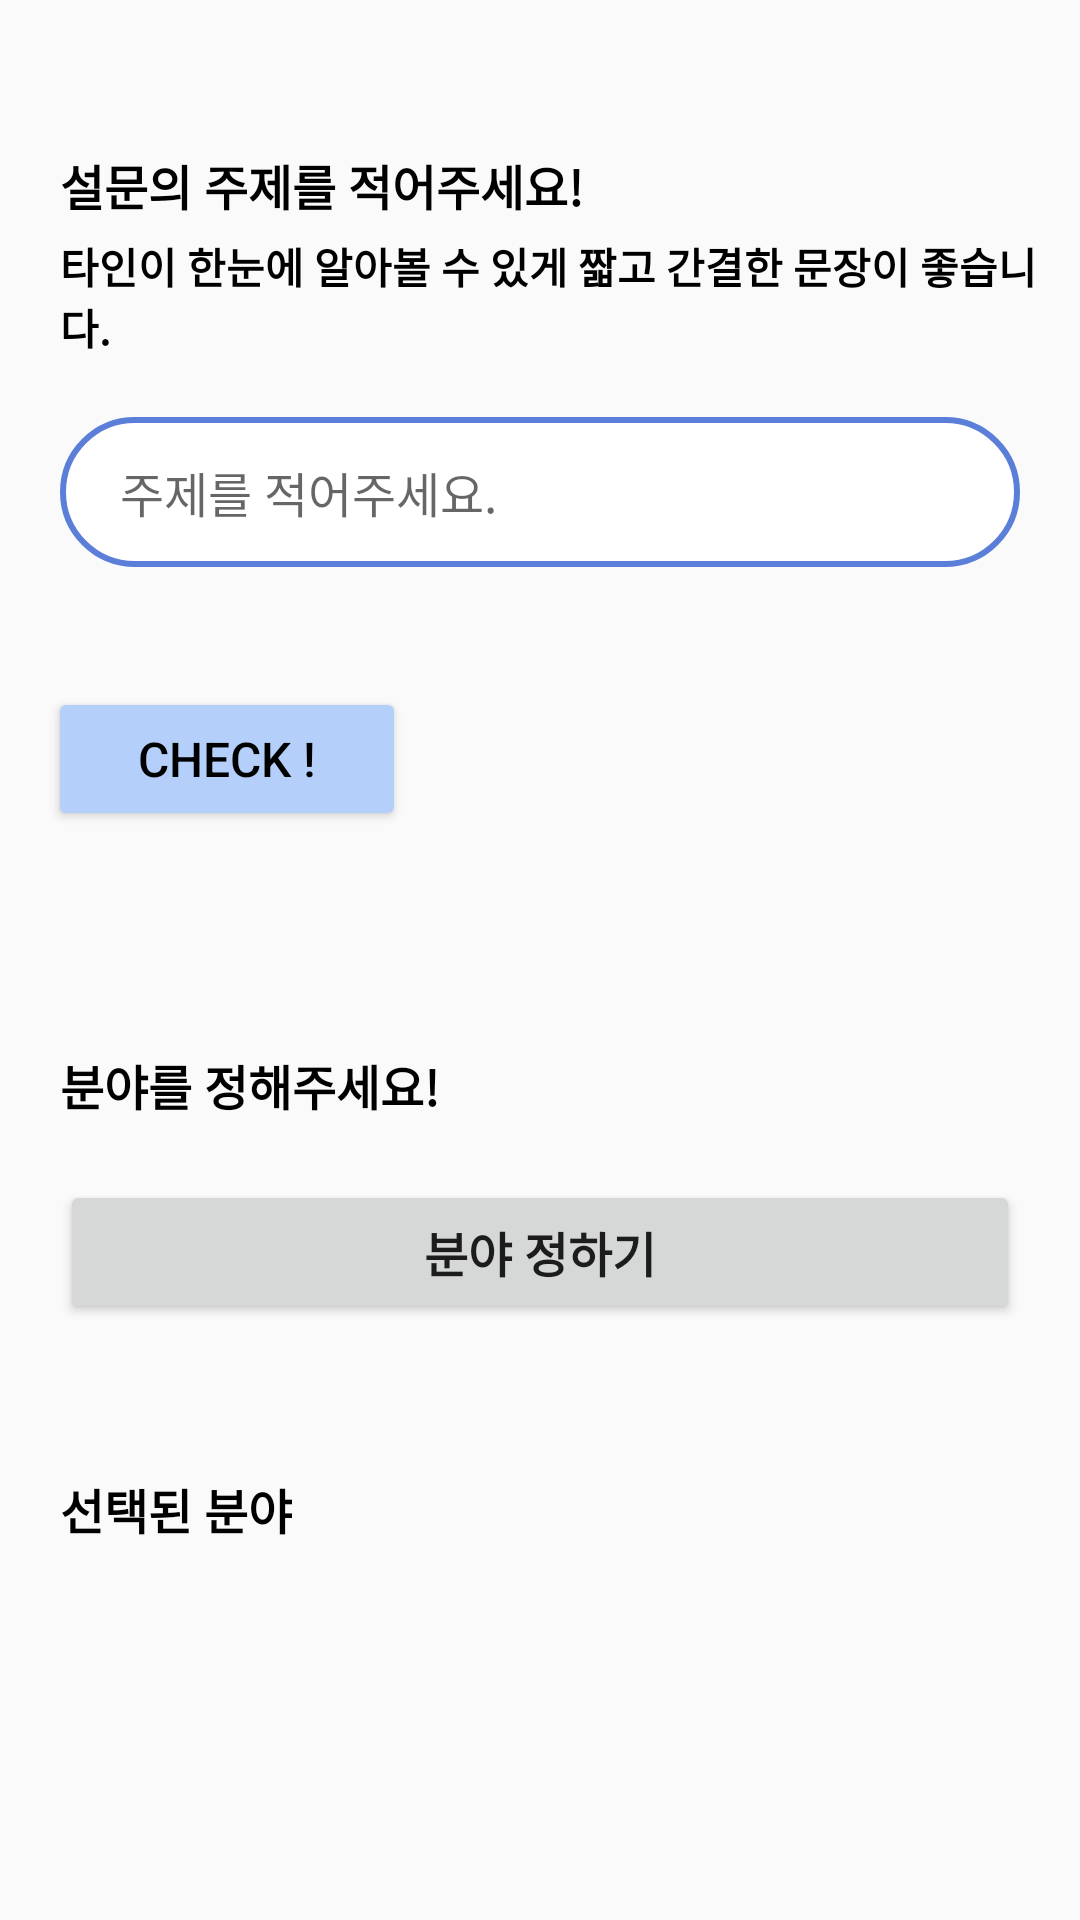

Android layout source for this screen:
<!-- AndroidManifest.xml: application theme Theme.Survit -->
<!-- res/layout/survey_add_fragment_first.xml -->
<?xml version="1.0" encoding="utf-8"?>
<LinearLayout xmlns:android="http://schemas.android.com/apk/res/android"
    xmlns:app="http://schemas.android.com/apk/res-auto"

    xmlns:tools="http://schemas.android.com/tools"
    android:layout_width="match_parent"
    android:layout_height="match_parent"
    android:orientation="vertical" >

    <TextView
        android:id="@+id/textView12"
        android:layout_width="match_parent"
        android:layout_height="wrap_content"
        android:layout_marginLeft="20dp"
        android:layout_marginTop="50dp"
        android:fontFamily="@font/farro_medium"
        android:text="설문의 주제를 적어주세요!"
        android:textColor="#000000"
        android:textSize="16sp"
        android:textStyle="bold" />

    <TextView
        android:id="@+id/textView13"
        android:layout_width="match_parent"
        android:layout_height="wrap_content"
        android:layout_marginLeft="20dp"
        android:layout_marginTop="5dp"
        android:fontFamily="@font/farro_medium"
        android:text="타인이 한눈에 알아볼 수 있게 짧고 간결한 문장이 좋습니다."
        android:textColor="#000000"
        android:textSize="14sp"
        android:textStyle="bold" />

    <EditText
        android:id="@+id/addTitleEditText"
        android:layout_width="match_parent"
        android:layout_height="50dp"
        android:layout_marginLeft="20dp"
        android:layout_marginTop="20dp"
        android:layout_marginRight="20dp"
        android:background="@drawable/edit_text_line"
        android:ems="10"
        android:hint="주제를 적어주세요."
        android:inputType="text"
        android:paddingStart="20dp"
        android:paddingTop="5dp"
        android:paddingBottom="5dp"
        android:textSize="16sp" />

    <androidx.constraintlayout.widget.ConstraintLayout
        android:layout_width="match_parent"
        android:layout_height="71dp"
        android:layout_marginTop="30dp"
        android:foregroundTint="#F9F9F9">

        <Button
            android:id="@+id/duplicateCheckBtn"
            android:layout_width="wrap_content"
            android:layout_height="wrap_content"
            android:layout_marginStart="16dp"
            android:layout_marginTop="16dp"
            android:layout_marginBottom="19dp"
            android:backgroundTint="#B4D0FA"
            android:paddingLeft="30dp"
            android:paddingRight="30dp"
            android:text="Check !"
            android:textColor="#000000"
            android:textSize="16sp"
            app:layout_constraintBottom_toBottomOf="parent"
            app:layout_constraintStart_toStartOf="parent"
            app:layout_constraintTop_toTopOf="parent" />

        <ImageView
            android:id="@+id/done_ImageView"
            android:layout_width="30dp"
            android:layout_height="30dp"
            android:layout_marginStart="10dp"
            android:layout_marginTop="26dp"
            android:layout_marginBottom="27dp"

            android:visibility="invisible"
            app:layout_constraintBottom_toBottomOf="parent"
            app:layout_constraintStart_toEndOf="@+id/duplicateCheckBtn"

            app:layout_constraintTop_toTopOf="parent"
            app:srcCompat="@drawable/done_24px" />

        <ProgressBar
            android:id="@+id/progressBar"
            style="?android:attr/progressBarStyle"
            android:layout_width="30dp"
            android:layout_height="30dp"
            android:layout_marginStart="10dp"
            android:layout_marginTop="10dp"
            android:layout_marginEnd="214dp"
            android:layout_marginBottom="13dp"
            android:visibility="gone"
            app:layout_constraintBottom_toBottomOf="parent"
            app:layout_constraintEnd_toEndOf="parent"
            app:layout_constraintHorizontal_bias="0.0"
            app:layout_constraintStart_toEndOf="@+id/duplicateCheckBtn"
            app:layout_constraintTop_toTopOf="parent"
            app:layout_constraintVertical_bias="0.555" />


    </androidx.constraintlayout.widget.ConstraintLayout>

    <TextView
        android:id="@+id/textView18"
        android:layout_width="match_parent"
        android:layout_height="wrap_content"
        android:layout_marginLeft="20dp"
        android:layout_marginTop="60dp"
        android:layout_marginRight="20dp"
        android:layout_marginBottom="20dp"
        android:fontFamily="@font/farro_medium"
        android:text="분야를 정해주세요!"
        android:textColor="#000000"
        android:textSize="16sp"
        android:textStyle="bold" />

    <Button
        android:id="@+id/setCategoryBtn"
        android:layout_width="match_parent"
        android:layout_height="wrap_content"
        android:layout_marginLeft="20dp"
        android:layout_marginRight="20dp"
        android:text="분야 정하기"
        android:textSize="16sp"
        android:textStyle="bold" />

    <LinearLayout
        android:layout_width="match_parent"
        android:layout_height="wrap_content"
        android:layout_marginLeft="20dp"
        android:layout_marginTop="50dp"
        android:layout_marginRight="20dp"
        android:orientation="vertical">

        <TextView
            android:id="@+id/textView20"
            android:layout_width="wrap_content"
            android:layout_height="wrap_content"
            android:layout_weight="1"
            android:text="선택된 분야"
            android:textColor="#000000"
            android:textSize="16sp"
            android:textStyle="bold" />

        <LinearLayout
            android:id="@+id/selectedCategoryLayout"
            android:layout_width="wrap_content"
            android:layout_height="wrap_content"
            android:layout_marginTop="20dp"
            android:layout_weight="1"
            android:orientation="horizontal"
            android:visibility="gone">

            <TextView
                android:id="@+id/selectedCategoryText"
                android:layout_width="200dp"
                android:layout_height="50dp"
                android:layout_marginLeft="5dp"
                android:layout_marginTop="5dp"
                android:layout_marginRight="5dp"
                android:layout_marginBottom="5dp"
                android:layout_weight="1"
                android:background="@drawable/edit_text_line"
                android:paddingLeft="5dp"
                android:paddingTop="5dp"
                android:paddingRight="5dp"
                android:paddingBottom="5dp"
                android:textSize="20sp"
                android:textStyle="bold" />
        </LinearLayout>
    </LinearLayout>

</LinearLayout>
<!-- resources referenced by this layout -->
<resources>
  <!-- drawable done_24px (drawable) -->
  <vector xmlns:android="http://schemas.android.com/apk/res/android"
      xmlns:tools="http://schemas.android.com/tools"
      android:width="24dp"
      android:height="24dp"
      android:viewportWidth="960"
      android:viewportHeight="960"
      android:tint="?attr/colorControlNormal"
      tools:ignore="MissingDefaultResource">
    <path
        android:fillColor="@color/black"
        android:pathData="M382,720L154,492L211,435L382,606L749,239L806,296L382,720Z"/>
  </vector>
  <!-- drawable edit_text_line (drawable) -->
  <?xml version="1.0" encoding="utf-8"?>
  <shape xmlns:android="http://schemas.android.com/apk/res/android">
      <solid android:color="#FFFFFF" /> 
      <corners android:radius="250dp" /> 
      <stroke
          android:width="2dp"
          android:color="#FF5B7FD8" />
  </shape>
  <style name="Theme.Survit" parent="Base.Theme.Survit" />
  <color name="black">#FF000000</color>
  <style name="Base.Theme.Survit" parent="Theme.AppCompat.DayNight.NoActionBar">
          
          
      </style>
</resources>
